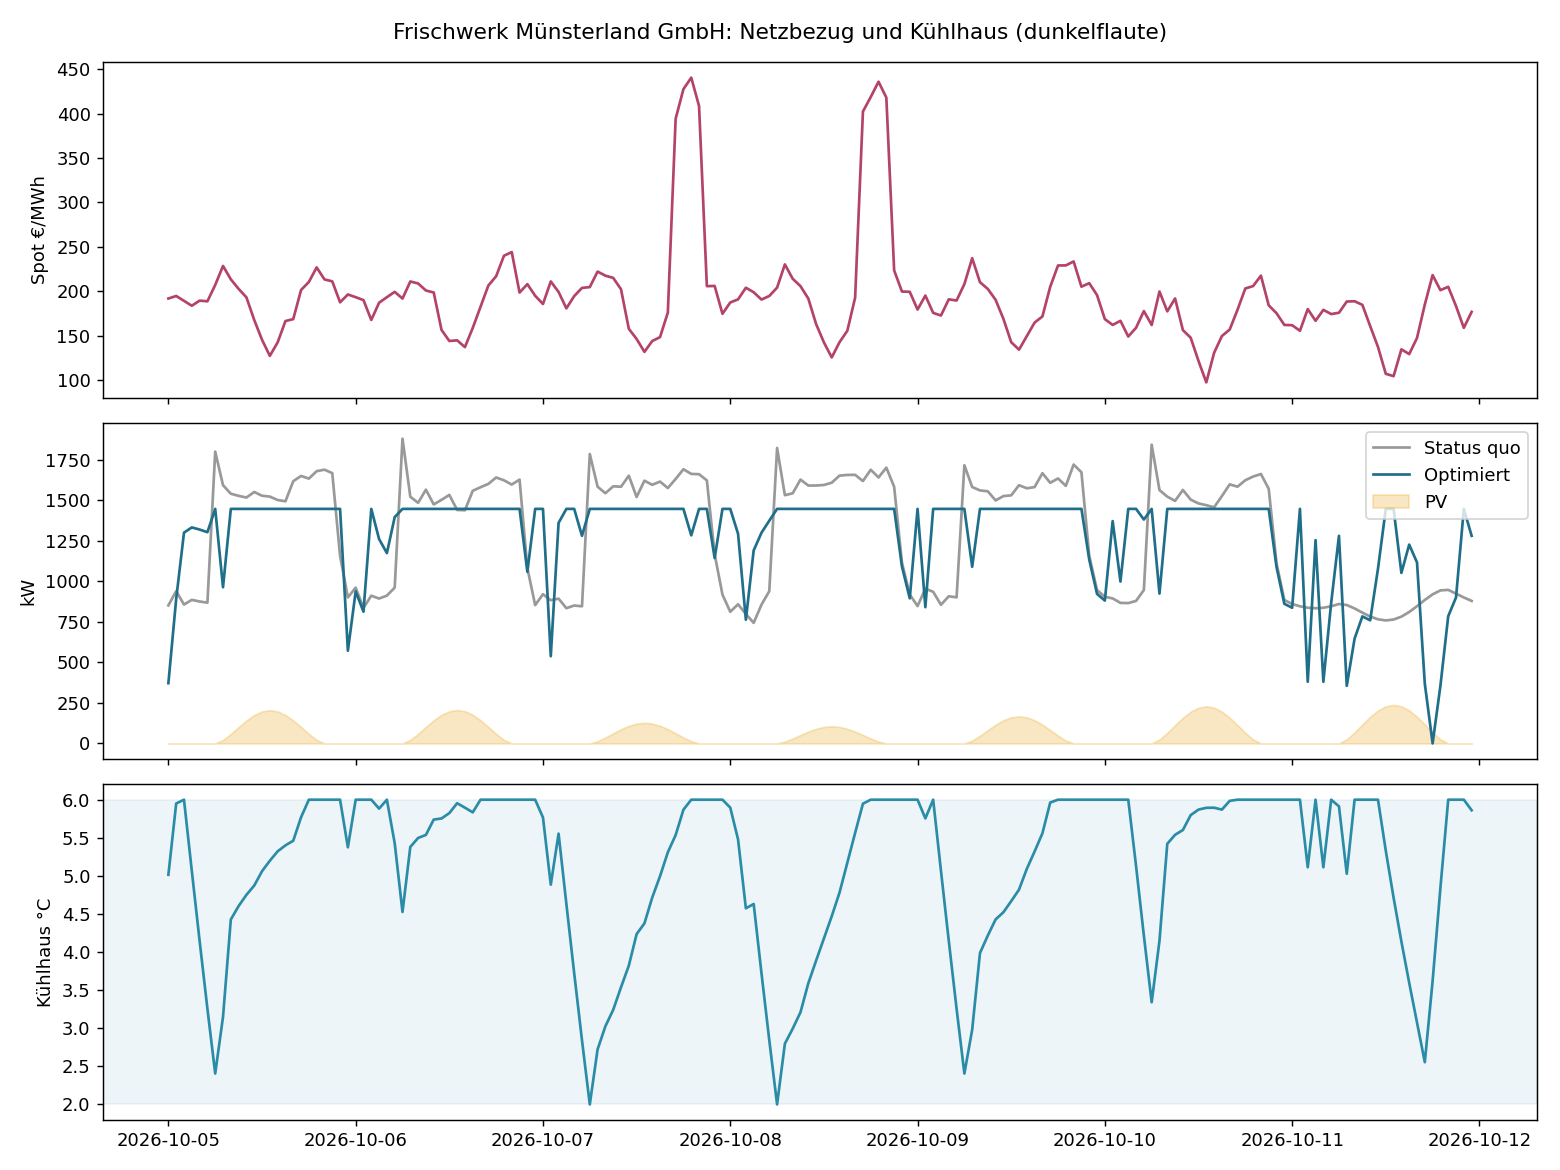

Values plotted in this chart, from the file beside it:
, spot_eur_mwh, pv_kw, prozess_kw, netz_status_quo_kw, netz_optimiert_kw, kaelte_el_kw, temperatur_c, batterie_soc_kwh
2026-10-05 00:00:00, 192.0, 0.0, 371.4, 851.0, 371.4, 0.0, 5.0, 950.0
2026-10-05 01:00:00, 194.9, 0.0, 473.4, 938.8, 891.2, 417.8, 6.0, 950.0
2026-10-05 02:00:00, 189.4, 0.0, 399.7, 856.1, 1300, 900.0, 6.0, 950.0
2026-10-05 03:00:00, 183.9, 0.0, 431.7, 885.0, 1332, 900.0, 5.1, 950.0
2026-10-05 04:00:00, 189.6, 0.0, 418.6, 875.0, 1319, 900.0, 4.1, 950.0
2026-10-05 05:00:00, 188.9, 0.0, 402.4, 867.7, 1302, 900.0, 3.3, 950.0
2026-10-05 06:00:00, 207.2, 0.0, 1180, 1799, 1446, 266.4, 2.4, 950.0
2026-10-05 07:00:00, 228.6, 21.5, 975.2, 1592, 963.0, 9.3, 3.1, 950.0
2026-10-05 08:00:00, 213.6, 58.5, 937.9, 1540, 1446, 566.7, 4.4, 950.0
2026-10-05 09:00:00, 202.8, 100.8, 943.9, 1526, 1446, 602.9, 4.6, 950.0
2026-10-05 10:00:00, 193.3, 141.5, 950.9, 1516, 1446, 636.7, 4.8, 950.0
2026-10-05 11:00:00, 167.9, 175.1, 997.1, 1550, 1446, 624.1, 4.9, 950.0
2026-10-05 12:00:00, 145.6, 197.1, 977.2, 1527, 1446, 665.9, 5.1, 950.0
2026-10-05 13:00:00, 127.5, 204.7, 965.3, 1522, 1446, 685.5, 5.2, 950.0
2026-10-05 14:00:00, 142.7, 197.1, 927.5, 1501, 1446, 715.7, 5.3, 950.0
2026-10-05 15:00:00, 166.7, 175.1, 894.7, 1493, 1446, 726.4, 5.4, 950.0
2026-10-05 16:00:00, 168.9, 141.5, 988.0, 1617, 1446, 599.6, 5.5, 950.0
2026-10-05 17:00:00, 201.6, 100.8, 988.7, 1649, 1446, 625.0, 5.8, 950.0
2026-10-05 18:00:00, 210.6, 58.5, 944.4, 1633, 1446, 723.6, 6.0, 879.7
2026-10-05 19:00:00, 227.0, 21.5, 971.7, 1678, 1446, 705.0, 6.0, 707.7
2026-10-05 20:00:00, 213.5, 0.0, 981.3, 1688, 1446, 683.3, 6.0, 487.5
2026-10-05 21:00:00, 211.3, 0.0, 983.2, 1667, 1446, 660.0, 6.0, 257.6
2026-10-05 22:00:00, 187.8, 0.0, 636.9, 1157, 1446, 809.2, 6.0, 50.0
2026-10-05 23:00:00, 196.6, 0.0, 401.8, 900.1, 571.6, 169.8, 5.4, 50.0
2026-10-06 00:00:00, 193.5, 0.0, 480.6, 960.3, 937.0, 456.4, 6.0, 50.0
2026-10-06 01:00:00, 190.2, 0.0, 370.1, 835.5, 812.2, 442.1, 6.0, 50.0
2026-10-06 02:00:00, 167.9, 0.0, 454.5, 910.9, 1446, 491.6, 6.0, 50.0
2026-10-06 03:00:00, 187.3, 0.0, 439.8, 893.1, 1260, 372.8, 5.9, 525.0
2026-10-06 04:00:00, 193.5, 0.0, 454.9, 911.3, 1174, 718.6, 6.0, 950.0
2026-10-06 05:00:00, 199.5, 0.0, 495.2, 960.6, 1395, 900.0, 5.4, 950.0
2026-10-06 06:00:00, 192.0, 0.0, 1259, 1879, 1446, 186.7, 4.5, 950.0
2026-10-06 07:00:00, 211.2, 21.6, 904.2, 1521, 1446, 563.5, 5.4, 950.0
2026-10-06 08:00:00, 208.9, 58.9, 882.5, 1484, 1446, 622.5, 5.5, 950.0
2026-10-06 09:00:00, 201.0, 101.4, 982.7, 1565, 1446, 564.8, 5.5, 950.0
2026-10-06 10:00:00, 198.8, 142.4, 909.4, 1474, 1446, 679.1, 5.7, 950.0
2026-10-06 11:00:00, 156.7, 176.2, 949.5, 1502, 1446, 672.7, 5.8, 950.0
2026-10-06 12:00:00, 144.3, 198.3, 983.6, 1532, 1446, 660.8, 5.8, 950.0
2026-10-06 13:00:00, 145.0, 206.0, 884.2, 1440, 1446, 767.8, 6.0, 950.0
2026-10-06 14:00:00, 137.4, 198.3, 865.6, 1438, 1446, 778.7, 5.9, 950.0
2026-10-06 15:00:00, 158.9, 176.2, 960.4, 1558, 1446, 668.9, 5.8, 950.0
2026-10-06 16:00:00, 182.8, 142.4, 951.8, 1580, 1446, 746.9, 6.0, 942.6
2026-10-06 17:00:00, 206.6, 101.4, 940.2, 1600, 1446, 737.9, 6.0, 826.6
2026-10-06 18:00:00, 217.1, 58.9, 951.5, 1640, 1446, 723.6, 6.0, 689.0
2026-10-06 19:00:00, 240.1, 21.6, 915.6, 1622, 1446, 705.0, 6.0, 509.8
2026-10-06 20:00:00, 244.2, 0.0, 889.5, 1596, 1446, 683.3, 6.0, 348.9
2026-10-06 21:00:00, 198.7, 0.0, 943.3, 1627, 1446, 660.0, 6.0, 215.5
2026-10-06 22:00:00, 208.2, 0.0, 561.1, 1081, 1058, 496.7, 6.0, 50.0
2026-10-06 23:00:00, 195.1, 0.0, 354.3, 852.6, 1446, 591.8, 6.0, 50.0
2026-10-07 00:00:00, 185.8, 0.0, 440.2, 919.9, 1446, 900.0, 5.8, 525.0
2026-10-07 01:00:00, 211.2, 0.0, 417.5, 882.9, 537.7, 120.1, 4.9, 625.5
2026-10-07 02:00:00, 199.4, 0.0, 436.3, 892.7, 1360, 900.0, 5.6, 625.5
2026-10-07 03:00:00, 180.9, 0.0, 380.4, 833.8, 1446, 900.0, 4.6, 647.9
2026-10-07 04:00:00, 194.7, 0.0, 393.7, 850.1, 1446, 900.0, 3.7, 805.2
2026-10-07 05:00:00, 203.9, 0.0, 380.0, 845.4, 1280, 900.0, 2.8, 950.0
2026-10-07 06:00:00, 204.9, 0.0, 1164, 1784, 1446, 281.5, 2.0, 950.0
2026-10-07 07:00:00, 222.3, 13.3, 957.8, 1583, 1446, 501.6, 2.7, 950.0
2026-10-07 08:00:00, 217.7, 36.2, 918.7, 1542, 1446, 563.6, 3.0, 950.0
2026-10-07 09:00:00, 215.2, 62.4, 964.2, 1585, 1446, 544.2, 3.2, 950.0
2026-10-07 10:00:00, 202.4, 87.6, 963.6, 1583, 1446, 570.1, 3.5, 950.0
2026-10-07 11:00:00, 158.0, 108.4, 1031, 1651, 1446, 523.5, 3.8, 950.0
... 108 more rows
